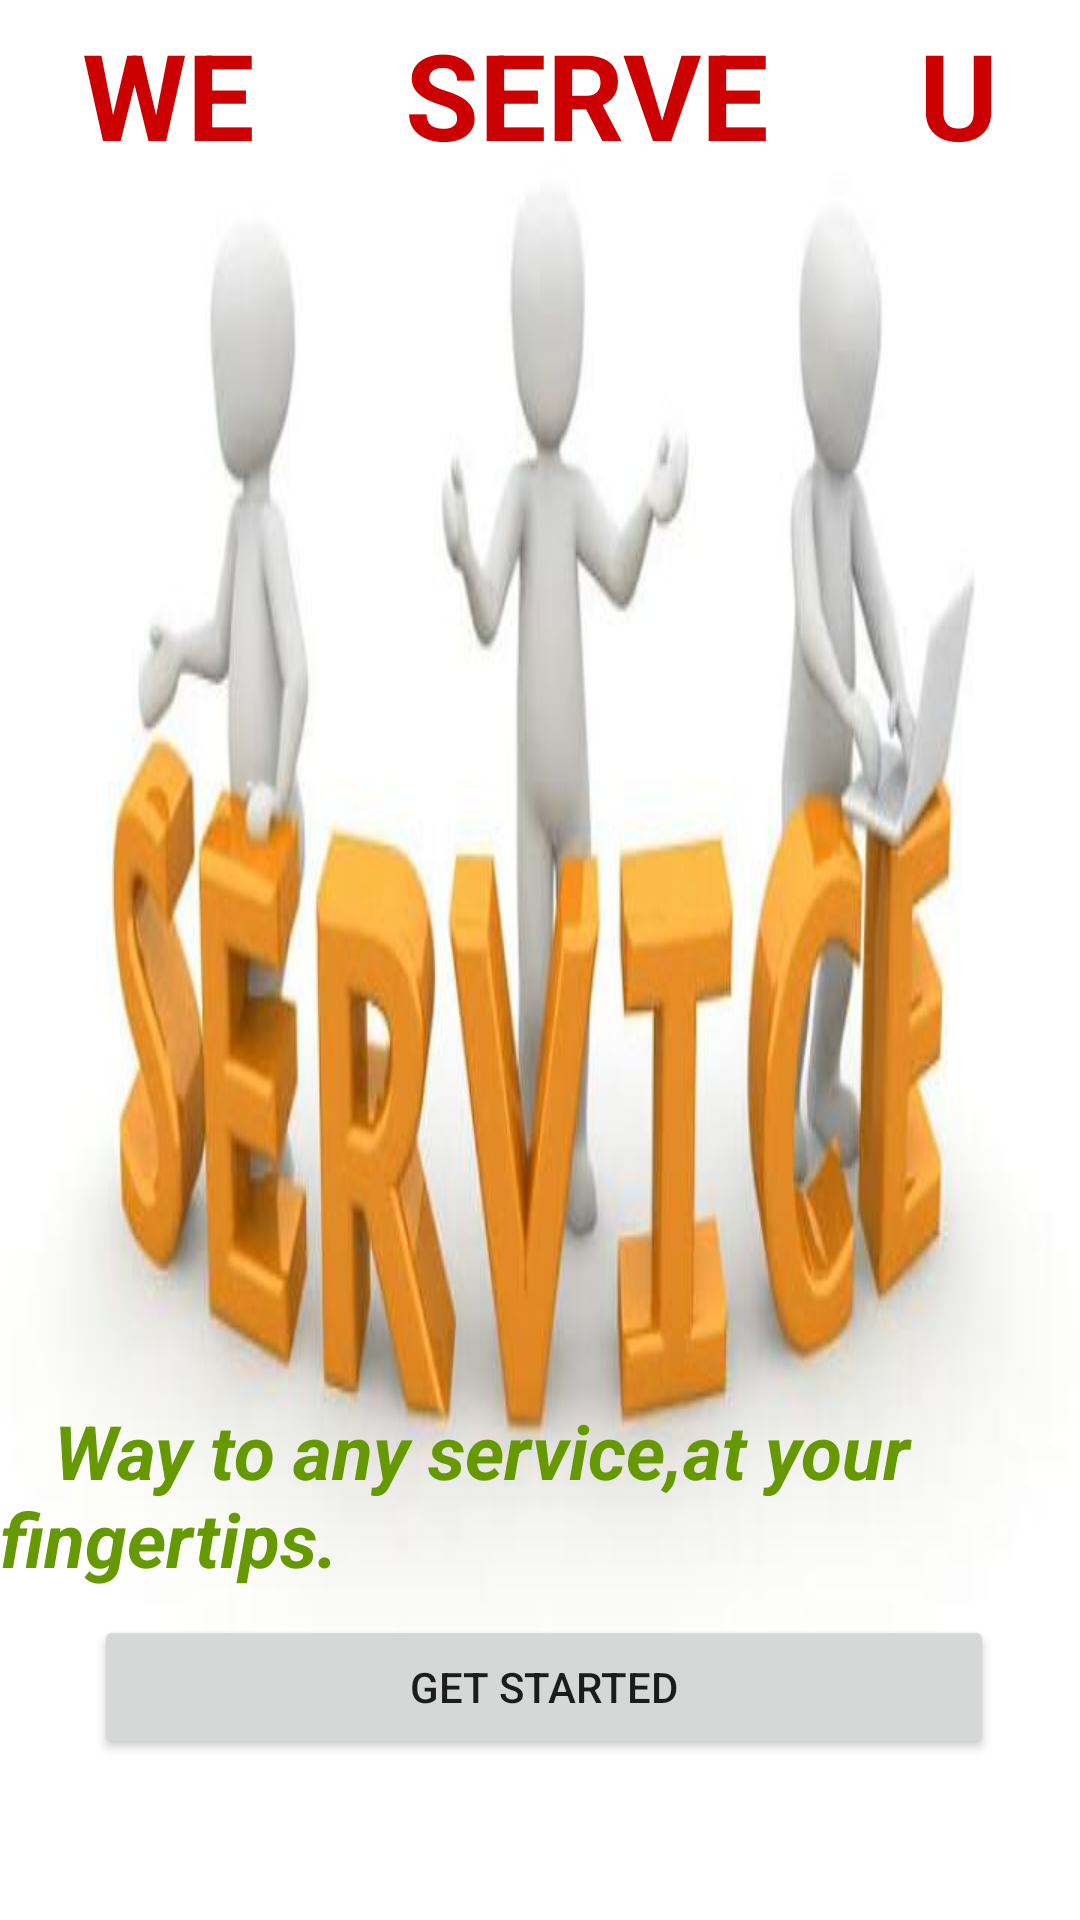

Write the Android layout XML for this screen, with the resource values it uses.
<!-- AndroidManifest.xml: application theme Theme.WeServeU -->
<!-- res/layout/activity_main.xml -->
<?xml version="1.0" encoding="utf-8"?>
<androidx.constraintlayout.widget.ConstraintLayout xmlns:android="http://schemas.android.com/apk/res/android"
    xmlns:app="http://schemas.android.com/apk/res-auto"
    xmlns:tools="http://schemas.android.com/tools"
    android:layout_width="match_parent"
    android:layout_height="match_parent"
    android:background="@drawable/serveimage"
    tools:context=".MainActivity">

    <TextView
        android:id="@+id/textView"
        android:layout_width="wrap_content"
        android:layout_height="wrap_content"
        android:text="WE     SERVE     U"
        android:textSize="40dp"
        android:textStyle="bold"
        android:textColor="@android:color/holo_red_dark"
        app:layout_constraintBottom_toBottomOf="parent"
        app:layout_constraintLeft_toLeftOf="parent"
        app:layout_constraintRight_toRightOf="parent"
        app:layout_constraintTop_toTopOf="parent"
        app:layout_constraintVertical_bias="0.008" />

    <TextView
        android:id="@+id/textView2"
        android:layout_width="wrap_content"
        android:layout_height="wrap_content"
        android:layout_marginStart="46dp"
        android:layout_marginTop="26dp"
        android:layout_marginEnd="47dp"
        android:text="   Way to any service,at your        fingertips."
        android:textColor="@android:color/holo_green_dark"
        android:textSize="25dp"
        android:textStyle="italic|bold"
        app:layout_constraintBottom_toBottomOf="parent"
        app:layout_constraintEnd_toEndOf="parent"
        app:layout_constraintStart_toStartOf="parent"
        app:layout_constraintTop_toBottomOf="@+id/textView"
        app:layout_constraintVertical_bias="0.776" />

    <Button
        android:id="@+id/button"
        android:layout_width="300dp"
        android:layout_height="wrap_content"
        android:layout_marginTop="16dp"
        android:onClick="getstarted"
        android:text="GET STARTED"
        app:layout_constraintBottom_toBottomOf="parent"
        app:layout_constraintEnd_toEndOf="parent"
        app:layout_constraintHorizontal_bias="0.522"
        app:layout_constraintStart_toStartOf="parent"
        app:layout_constraintTop_toTopOf="parent"
        app:layout_constraintVertical_bias="0.907" />



</androidx.constraintlayout.widget.ConstraintLayout>
<!-- resources referenced by this layout -->
<resources>
  <!-- drawable serveimage: jpg bitmap (drawable-v24, 19909 bytes) -->
  <style name="Theme.WeServeU" parent="Theme.MaterialComponents.DayNight.DarkActionBar">
          
          <item name="colorPrimary">@color/purple_500</item>
          <item name="colorPrimaryVariant">@color/purple_700</item>
          <item name="colorOnPrimary">@color/white</item>
          
          <item name="colorSecondary">@color/teal_200</item>
          <item name="colorSecondaryVariant">@color/teal_700</item>
          <item name="colorOnSecondary">@color/black</item>
          
          <item name="android:statusBarColor" tools:targetApi="l">?attr/colorPrimaryVariant</item>
          
      </style>
  <!-- not gathered from this repository: default colours our renderer supplied (Android Studio template values) -->
  <color name="purple_500">#FF6200EE</color>
  <color name="purple_700">#FF3700B3</color>
  <color name="teal_200">#FF03DAC5</color>
  <color name="teal_700">#FF018786</color>
  <color name="black">#FF000000</color>
  <color name="white">#FFFFFFFF</color>
</resources>
